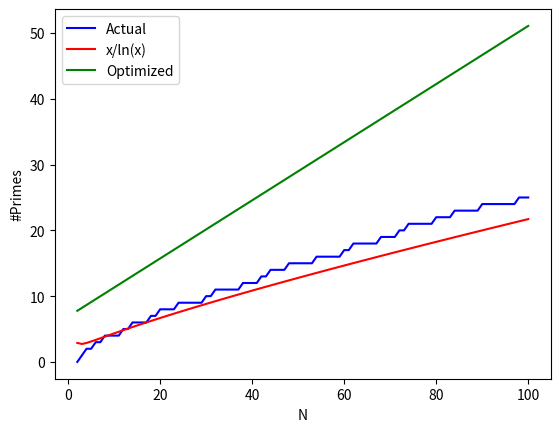

Python code for this plot:
from scipy import optimize
from sympy import *
import numpy as np
from matplotlib import pyplot as plt

def primesLessThan_N(n):
    p = 1
    while(prime(p)<n):
        p += 1
    return p-1

print('------------ #Primes < n ------------')

n = 100

num_primes = []
for i in range(2,n+1):
    num_primes.append(primesLessThan_N(i))

x = np.arange(2,n+1)
y = num_primes

log_values = []
for i in x:
    log_values.append(i/np.log(i))

print(x)
print(y)
print(log_values)

def test_func(x, a, b):
    return x/np.log(x*a+b) 

param, param_cov = optimize.curve_fit(test_func, x, y)
print('Curve Parameter (a,b) = ',param)
ans = (param[0]*x+param[1]) 
  

plt.plot(x, y,'-', color ='blue', label ="Actual") 
plt.plot(x, log_values, '-', color ='red', label ="x/ln(x)")
plt.plot(x, ans, '-', color ='green', label ="Optimized")
plt.xlabel('N')
plt.ylabel('#Primes')
plt.legend()
plt.show()
